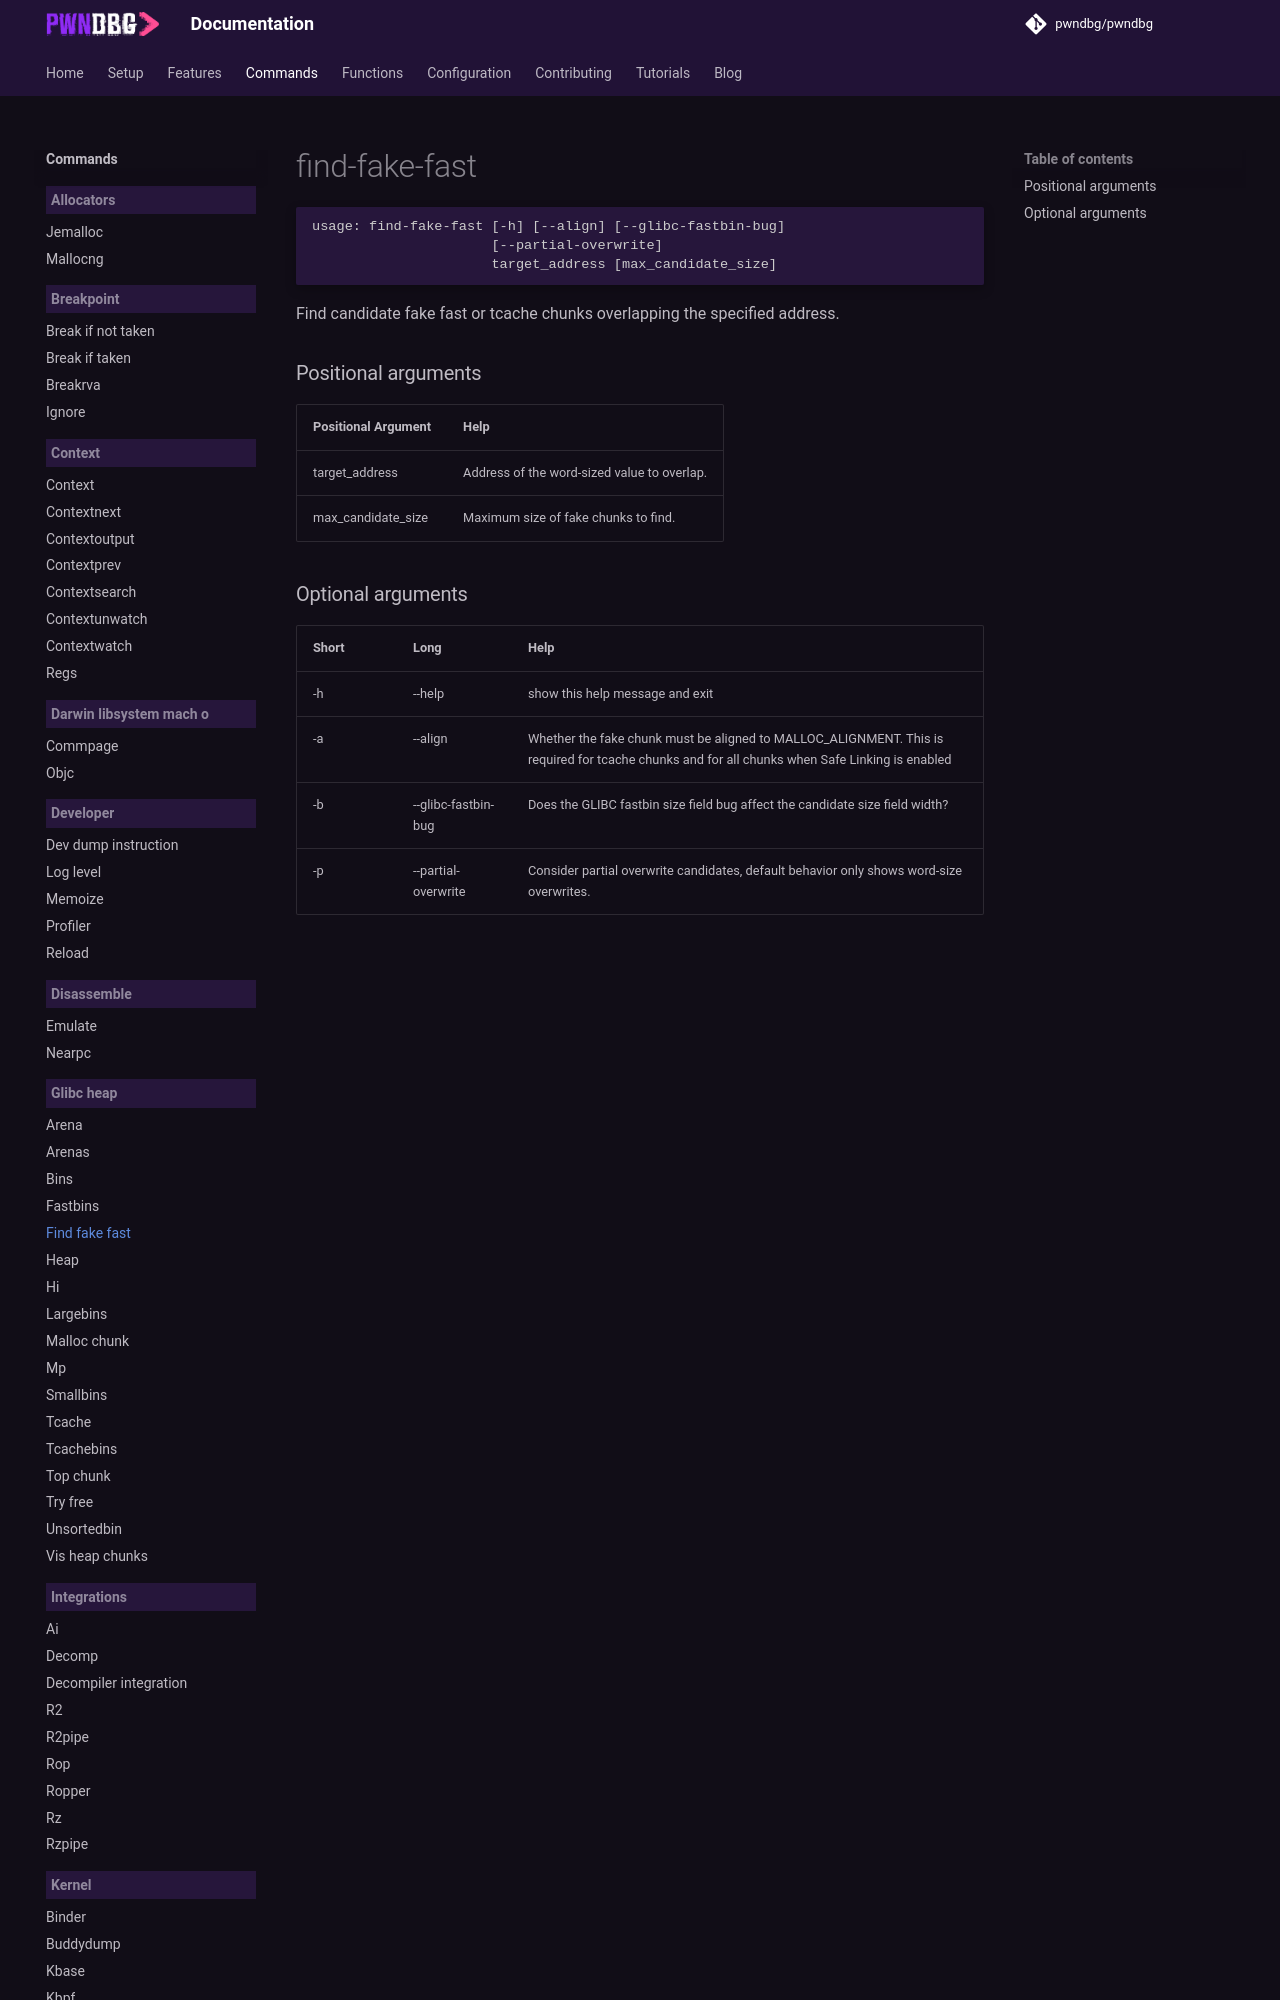

repository: pwndbg/pwndbg · page: dev/commands/glibc_heap/find-fake-fast/index.html · generator: mkdocs

<!-- THIS PART OF THIS FILE IS AUTOGENERATED. DO NOT MODIFY IT. See scripts/generate-docs.sh -->
# find-fake-fast

```text
usage: find-fake-fast [-h] [--align] [--glibc-fastbin-bug]
                      [--partial-overwrite]
                      target_address [max_candidate_size]

```

Find candidate fake fast or tcache chunks overlapping the specified address.
